The GitHub repository springboardmentor200310m/Inters_Branches contains a labelled image folder "dataset" with 27 categories: accordion, acoustic guitar, banjo, bass guitar, clarinet, cymbals, dobro, electric guitar, floor tom, harmonica, harmonium, hi-hats, horn, keyboard, mandolin, organ, piano, saxophone, shakers, tambourine, trombone, trumpet, ukulele, violin, cowbell, flute, vibraphone. Examples follow, each with its label.

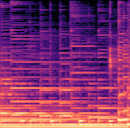
Label: acoustic guitar

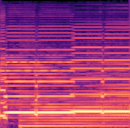
Label: harmonium

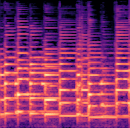
Label: banjo

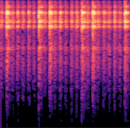
Label: tambourine

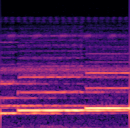
Label: flute

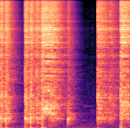
Label: hi-hats
